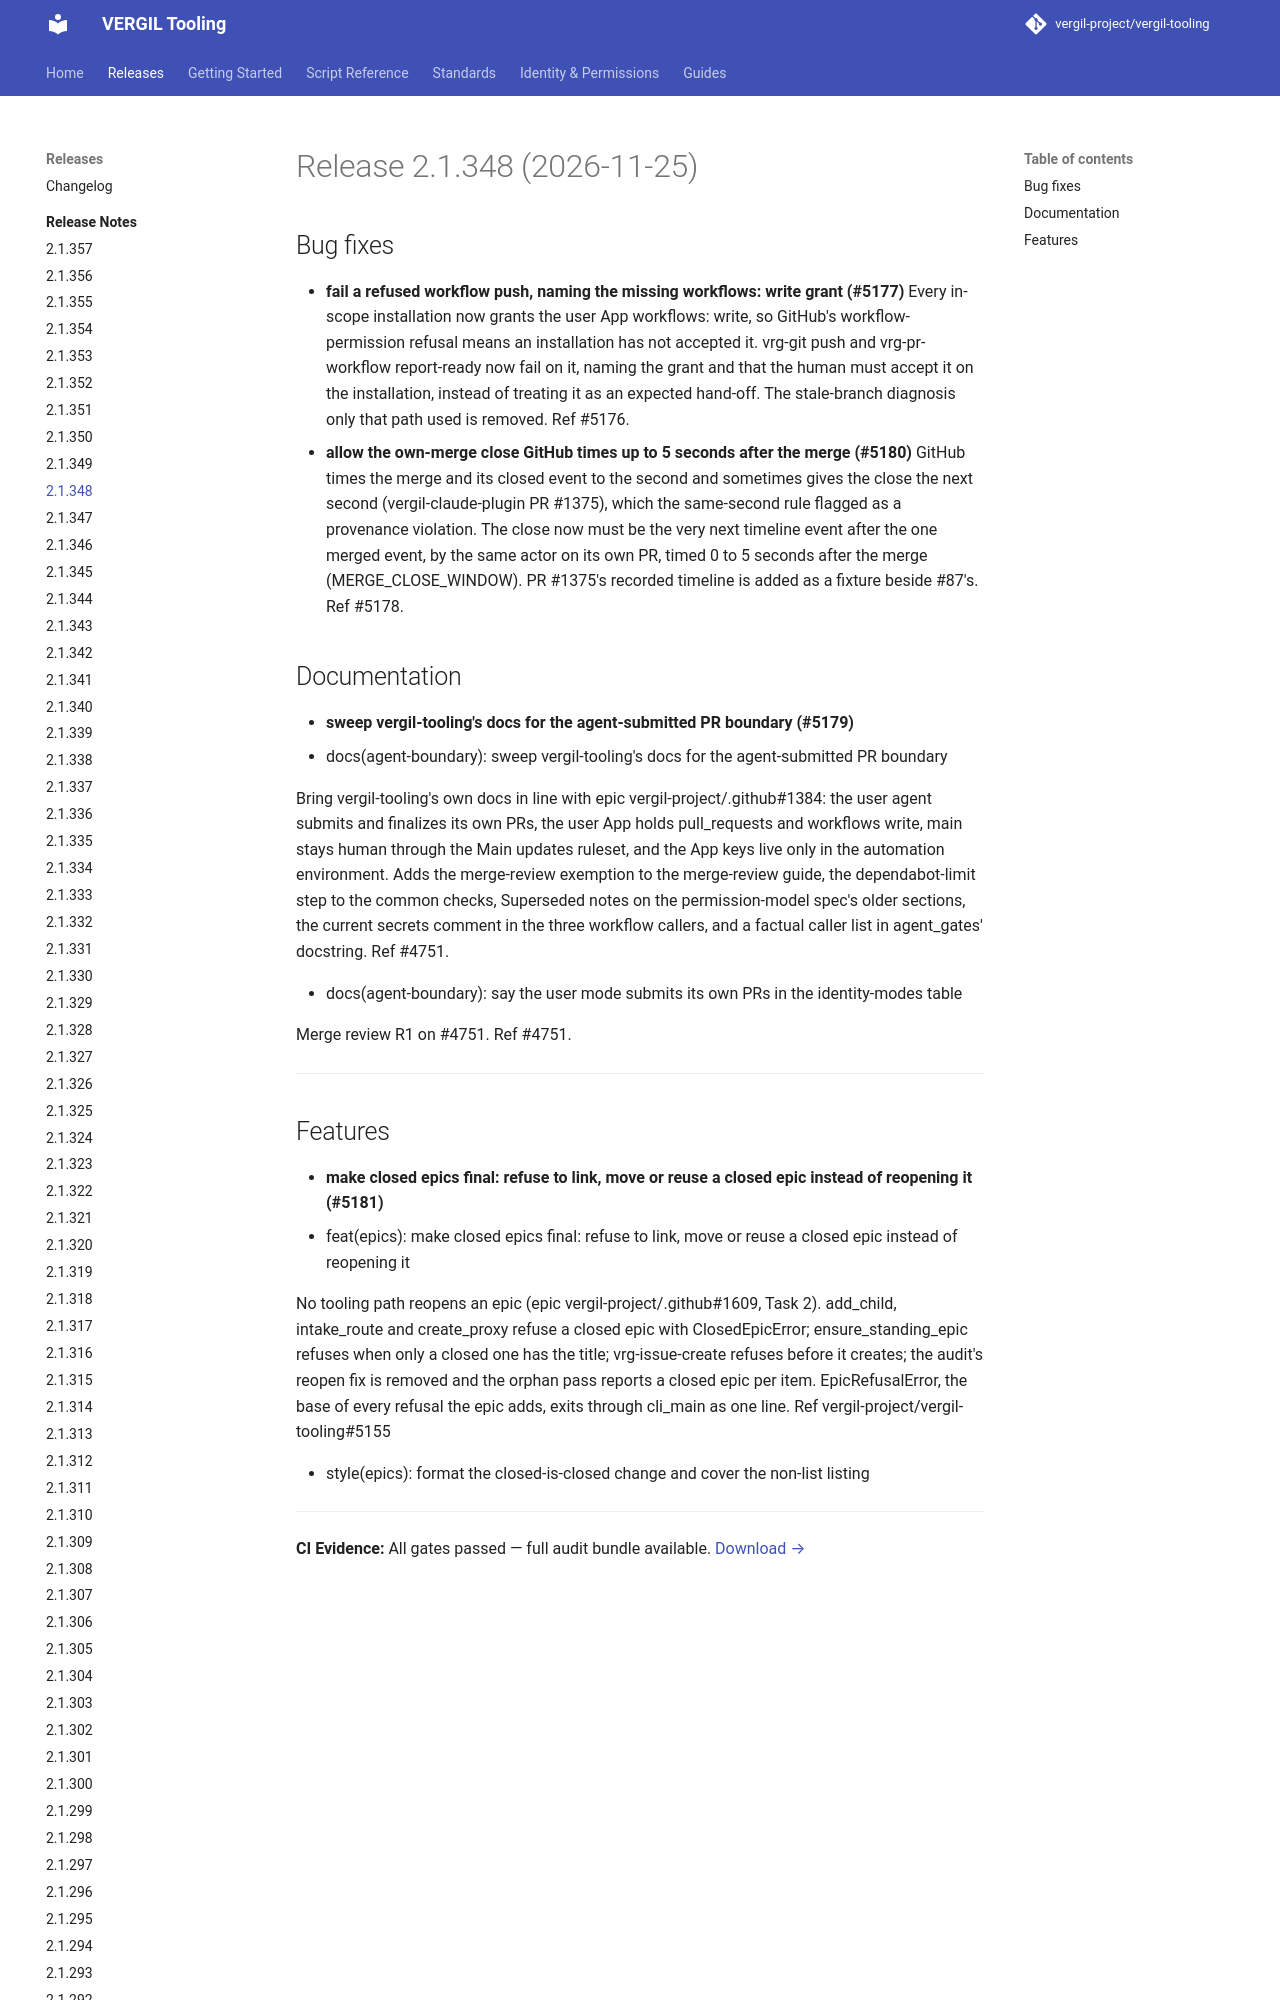

repository: vergil-project/vergil-tooling · page: 2.1/releases/v2.1.348/index.html · generator: mkdocs

# Release 2.1.348 (2026-11-25)

## Bug fixes

- **fail a refused workflow push, naming the missing workflows: write grant (#5177)**
  Every in-scope installation now grants the user App workflows: write, so GitHub's workflow-permission refusal means an installation has not accepted it. vrg-git push and vrg-pr-workflow report-ready now fail on it, naming the grant and that the human must accept it on the installation, inste
